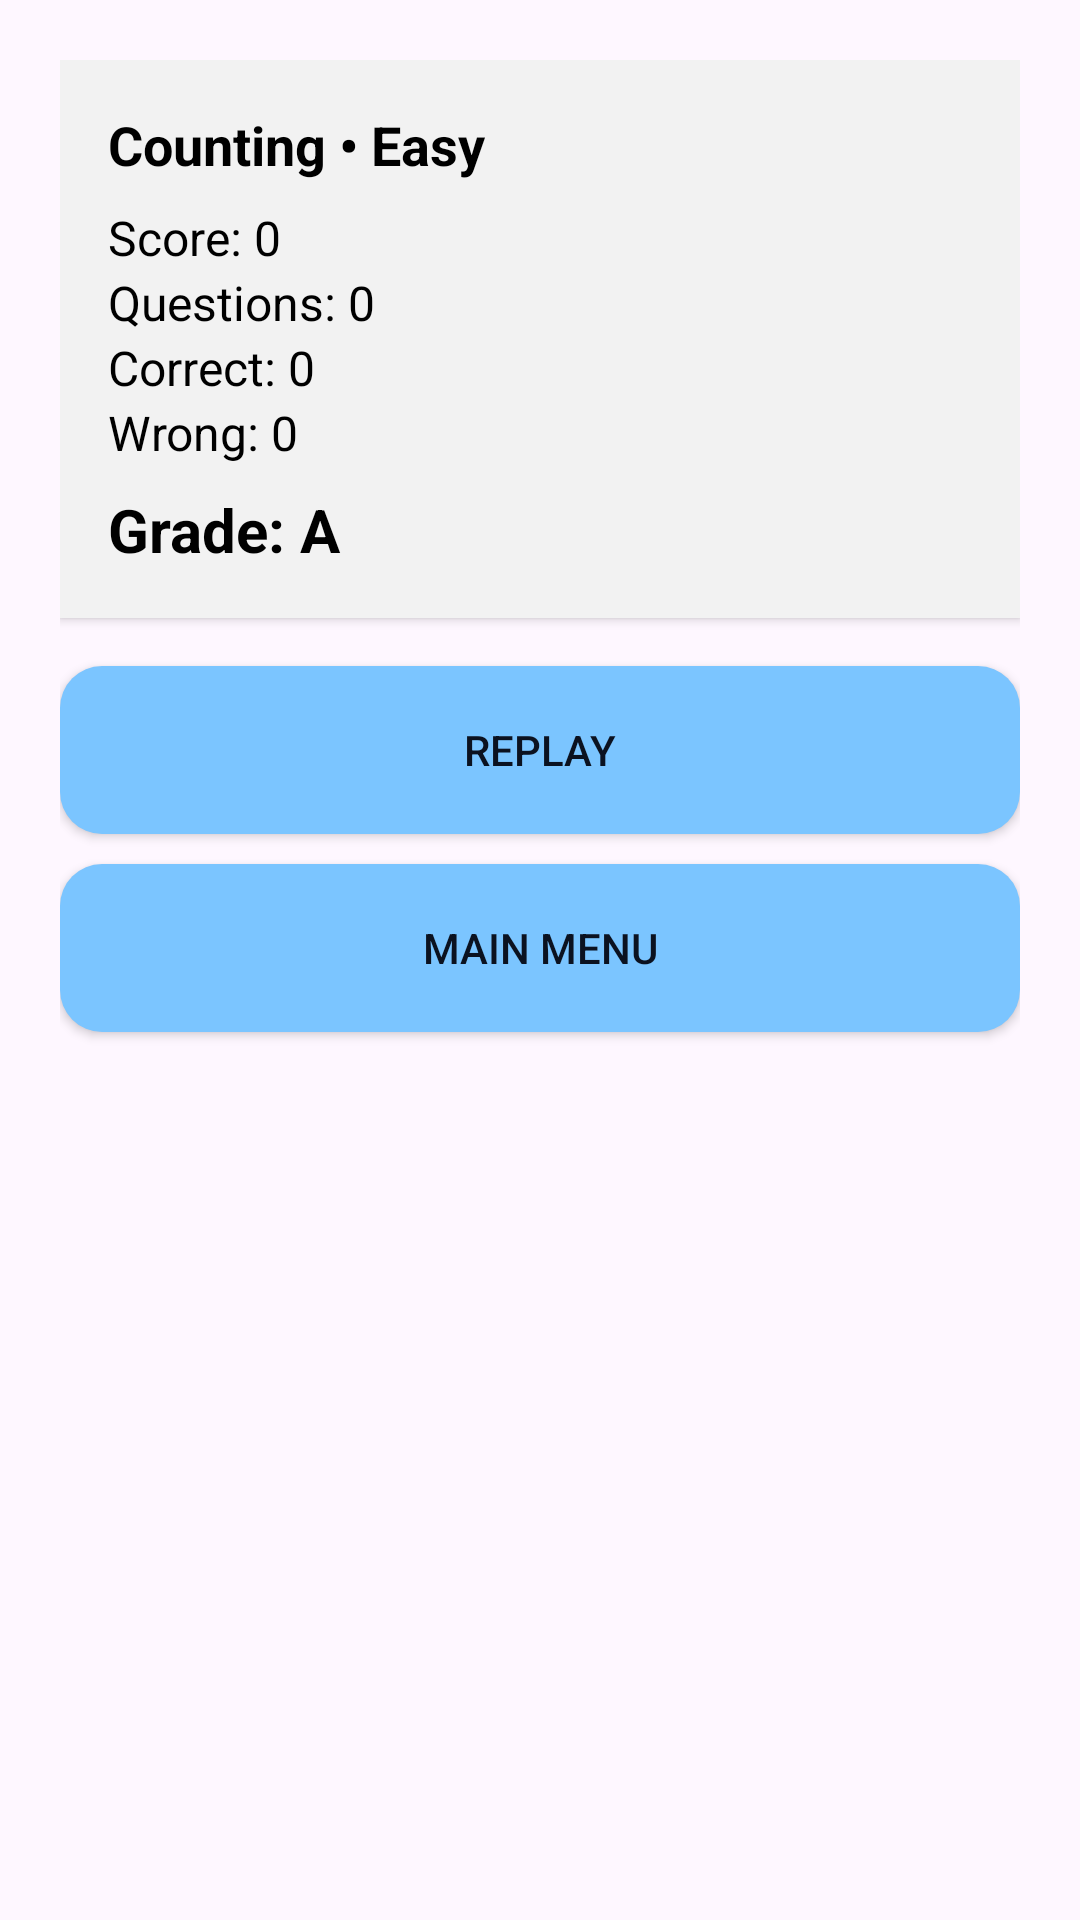

This screen was rendered from an Android layout file. Write that file and the resources it references.
<!-- AndroidManifest.xml: application theme Theme.MathPlayground -->
<!-- res/layout/activity_result.xml -->
<?xml version="1.0" encoding="utf-8"?>
<LinearLayout xmlns:android="http://schemas.android.com/apk/res/android"
    android:orientation="vertical"
    android:padding="20dp"
    android:gravity="center_horizontal"
    android:background="@drawable/bg_app"
    android:layout_width="match_parent"
    android:layout_height="match_parent">

    <LinearLayout
        android:orientation="vertical"
        android:background="#F2F2F2"
        android:padding="16dp"
        android:layout_width="match_parent"
        android:layout_height="wrap_content"
        android:elevation="2dp">

        
        <TextView
            android:id="@+id/txtSummary"
            android:text="Counting • Easy"
            android:textSize="18sp"
            android:textStyle="bold"
            android:textColor="@android:color/black"
            android:layout_width="wrap_content"
            android:layout_height="wrap_content" />

        
        <TextView
            android:id="@+id/txtScore"
            android:text="Score: 0"
            android:textSize="16sp"
            android:textColor="@android:color/black"
            android:layout_marginTop="8dp"
            android:layout_width="wrap_content"
            android:layout_height="wrap_content" />

        <TextView
            android:id="@+id/txtQuestions"
            android:text="Questions: 0"
            android:textSize="16sp"
            android:textColor="@android:color/black"
            android:layout_width="wrap_content"
            android:layout_height="wrap_content" />

        <TextView
            android:id="@+id/txtCorrect"
            android:text="Correct: 0"
            android:textSize="16sp"
            android:textColor="@android:color/black"
            android:layout_width="wrap_content"
            android:layout_height="wrap_content" />

        <TextView
            android:id="@+id/txtWrong"
            android:text="Wrong: 0"
            android:textSize="16sp"
            android:textColor="@android:color/black"
            android:layout_width="wrap_content"
            android:layout_height="wrap_content" />

        <TextView
            android:id="@+id/txtGrade"
            android:text="Grade: A"
            android:textSize="20sp"
            android:textStyle="bold"
            android:textColor="@android:color/black"
            android:layout_marginTop="8dp"
            android:layout_width="wrap_content"
            android:layout_height="wrap_content" />
    </LinearLayout>

    <Button
        android:id="@+id/btnReplay"
        android:text="Replay"
        android:background="@drawable/btn_primary"
        android:textColor="@color/onPrimary"
        android:layout_marginTop="16dp"
        android:layout_width="match_parent"
        android:layout_height="56dp"/>

    <Button
        android:id="@+id/btnMenu"
        android:text="Main Menu"
        android:background="@drawable/btn_primary"
        android:textColor="@color/onPrimary"
        android:layout_marginTop="10dp"
        android:layout_width="match_parent"
        android:layout_height="56dp"/>
</LinearLayout>
<!-- resources referenced by this layout -->
<resources>
  <color name="onPrimary">#0B1220</color>
  <!-- drawable bg_app (drawable) -->
  <?xml version="1.0" encoding="utf-8"?>
  <selector xmlns:android="http://schemas.android.com/apk/res/android">
      <shape xmlns:android="http://schemas.android.com/apk/res/android">
          <gradient android:startColor="@color/bg_start" android:endColor="@color/bg_end" android:angle="90"/>
      </shape>
  
  
  </selector>
  <!-- drawable btn_primary (drawable) -->
  <?xml version="1.0" encoding="utf-8"?>
  <selector xmlns:android="http://schemas.android.com/apk/res/android">
      <item android:state_pressed="true">
          <shape><solid android:color="#A5D8FF"/><corners android:radius="14dp"/></shape>
      </item>
      <item>
          <shape><solid android:color="@color/primary"/><corners android:radius="14dp"/></shape>
      </item>
  </selector>
  <style name="Theme.MathPlayground" parent="Base.Theme.MathPlayground" />
  <color name="bg_start">#0F172A</color>
  <color name="bg_end">#1E293B</color>
  <color name="primary">#7BC5FF</color>
  <style name="Base.Theme.MathPlayground" parent="Theme.Material3.DayNight.NoActionBar">
          
          
      </style>
</resources>
